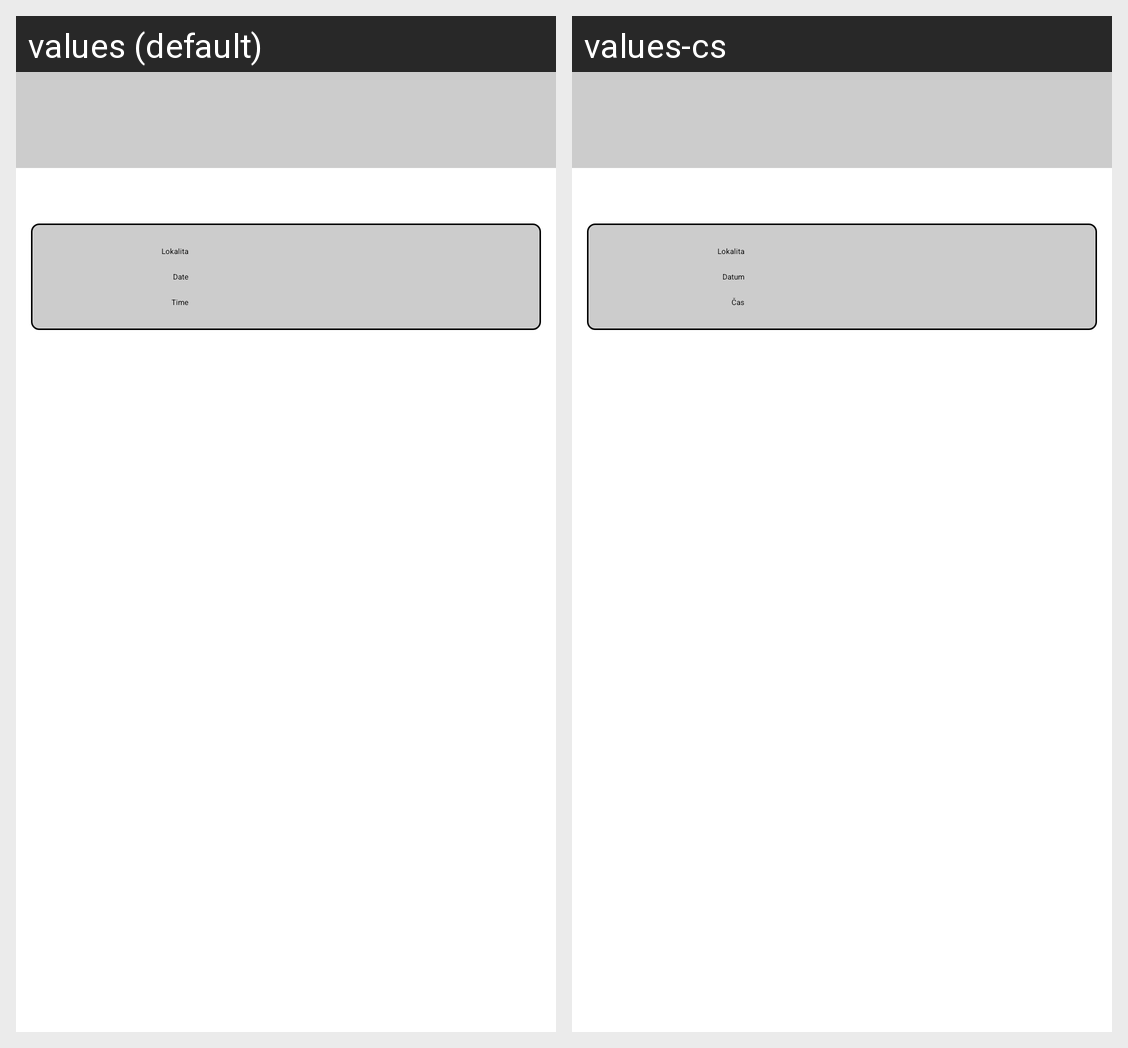

Translations of the strings shown on this Android screen, per locale in the grid:
Android screen res/layout/activity_event_detail.xml rendered under 2 locales, left to right: values (default), values-cs. Device: Nexus 5 (rendered at 1080×1920; each locale shown at half size, 540×960, under a caption strip naming it); theme Sherlock.__Theme.Light.
Strings drawn on this screen, with the default value and each locale's value (text and hints the layout hard-codes, and strings that could not be matched under every locale, appear in the picture but are not listed):

locality
  values: Lokalita
  values-cs: Lokalita

date
  values: Date
  values-cs: Datum

time
  values: Time
  values-cs: Čas
